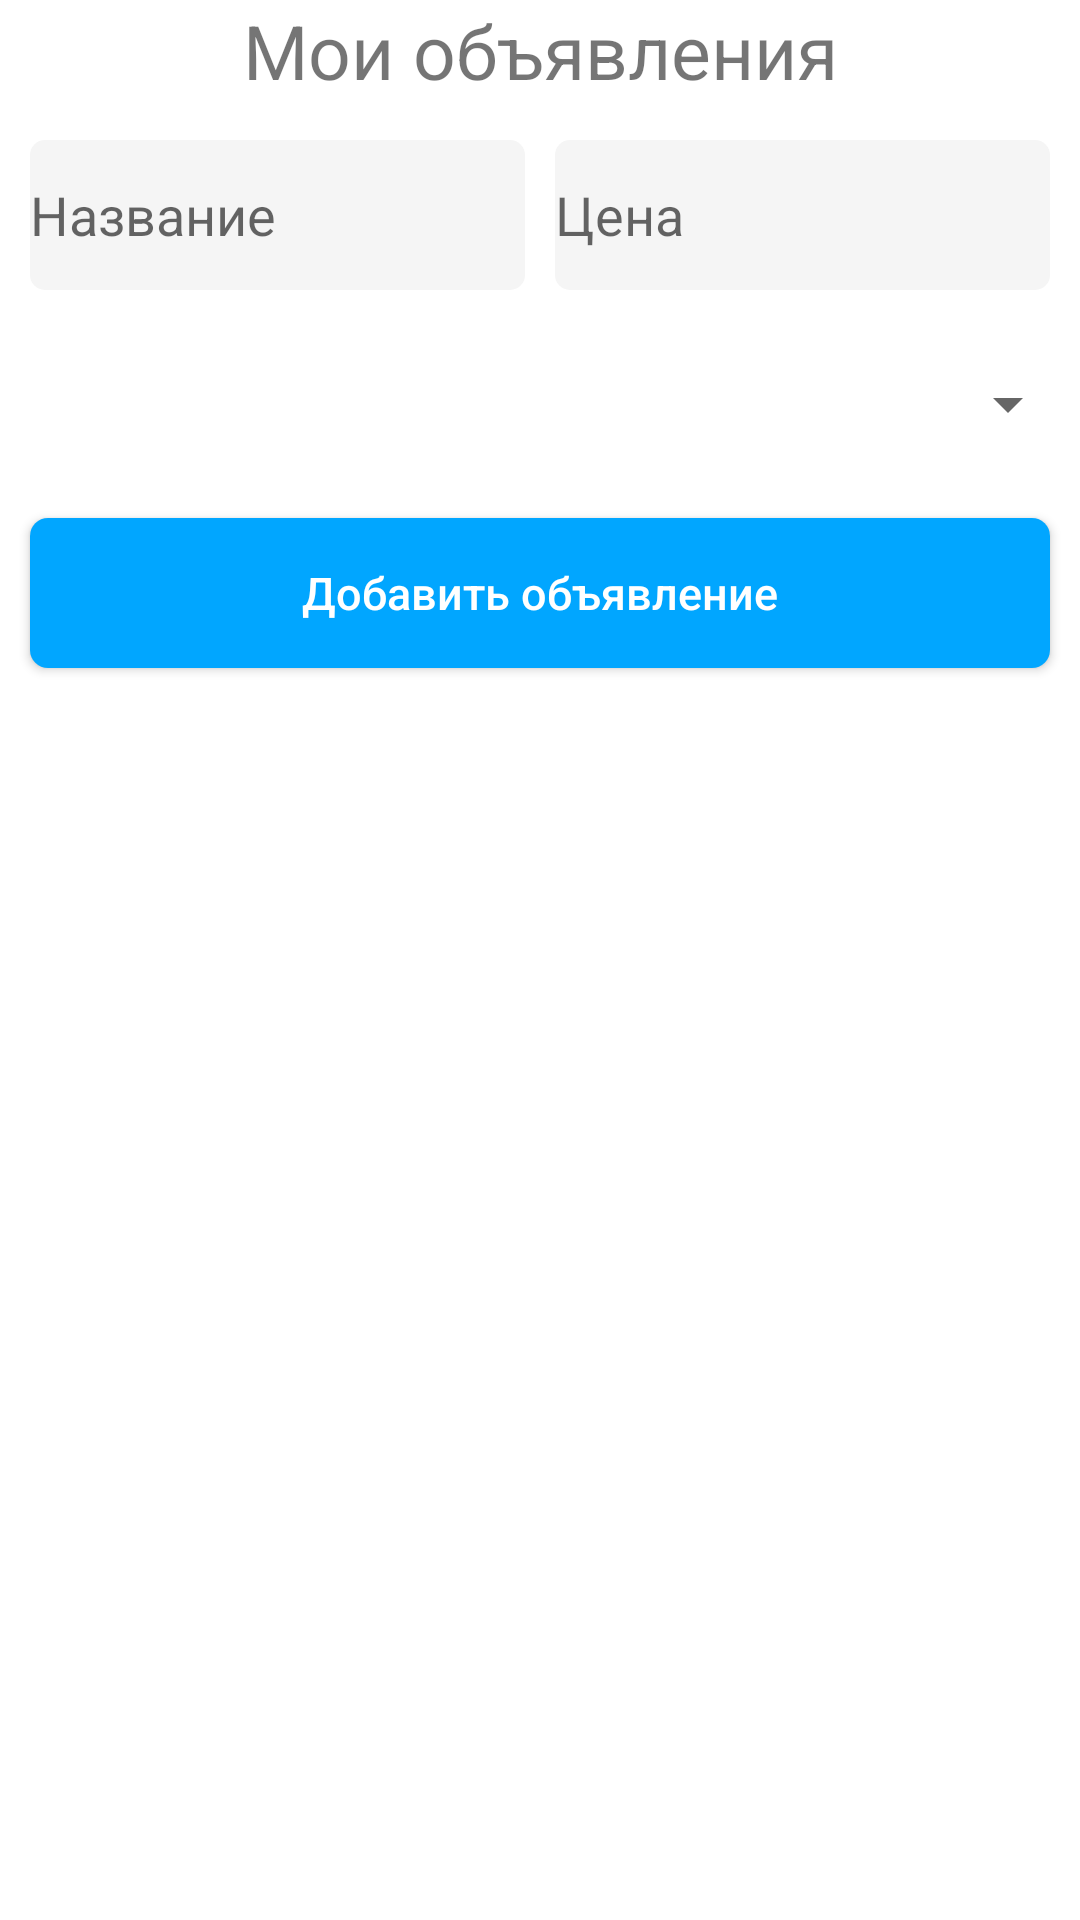

Produce the Android XML layout that renders to this screen, including the resource entries it uses.
<!-- AndroidManifest.xml: application theme Theme.Avito -->
<!-- res/layout/activity_my_announcement.xml -->
<?xml version="1.0" encoding="utf-8"?>
<androidx.constraintlayout.widget.ConstraintLayout xmlns:android="http://schemas.android.com/apk/res/android"
    xmlns:app="http://schemas.android.com/apk/res-auto"
    xmlns:tools="http://schemas.android.com/tools"
    android:layout_width="match_parent"
    android:layout_height="match_parent"
    tools:context=".MyAnnouncement">

    

    <TextView
        android:id="@+id/Header"
        android:layout_width="match_parent"
        android:layout_height="wrap_content"
        android:text="@string/strMyAnnouncements"
        android:textSize="25sp"
        android:textAlignment="center"
        app:layout_constraintStart_toStartOf="parent"
        app:layout_constraintTop_toTopOf="parent"
        app:layout_constraintEnd_toEndOf="parent"
        app:layout_constraintBottom_toTopOf="@id/etTitle"
        />

    <EditText
        android:id="@+id/etTitle"
        android:layout_width="0dp"
        android:layout_height="50dp"
        android:layout_marginStart="10dp"
        android:layout_marginTop="13dp"
        android:layout_marginEnd="5dp"
        android:layout_marginBottom="13dp"
        android:background="@drawable/textview_style"
        android:ems="10"
        android:hint="@string/strNazvanie"
        android:inputType="textPersonName"
        app:layout_constraintBottom_toTopOf="@id/sCategory"
        app:layout_constraintEnd_toStartOf="@id/etPrice"
        app:layout_constraintStart_toStartOf="parent"
        app:layout_constraintTop_toBottomOf="@id/Header"
        tools:ignore="TextContrastCheck"
        android:importantForAutofill="no" />

    <EditText
        android:id="@+id/etPrice"
        android:layout_width="0dp"
        android:layout_height="50dp"
        android:layout_marginStart="5dp"
        android:layout_marginTop="13dp"
        android:layout_marginEnd="10dp"
        android:layout_marginBottom="13dp"
        android:background="@drawable/textview_style"
        android:ems="10"
        android:hint="@string/strPrice"
        android:inputType="number"
        app:layout_constraintBottom_toTopOf="@id/sCategory"
        app:layout_constraintEnd_toEndOf="parent"
        app:layout_constraintStart_toEndOf="@id/etTitle"
        app:layout_constraintTop_toBottomOf="@id/Header"
        tools:ignore="TextContrastCheck"
        android:importantForAutofill="no" />

    <Spinner
        android:id="@+id/sCategory"
        android:layout_width="0dp"
        android:layout_height="50dp"
        android:ems="10"
        android:contentDescription="@string/description"
        android:layout_marginBottom="13dp"
        app:layout_constraintStart_toStartOf="parent"
        app:layout_constraintEnd_toEndOf="parent"
        app:layout_constraintTop_toBottomOf="@id/etTitle"
        app:layout_constraintBottom_toTopOf="@id/btnAdd"
        />

    <androidx.appcompat.widget.AppCompatButton
        android:id="@+id/btnAdd"
        android:layout_width="match_parent"
        android:layout_height="50dp"
        android:layout_marginLeft="10dp"
        android:layout_marginRight="10dp"
        android:layout_marginBottom="5dp"
        android:background="@drawable/button_style"
        android:text="@string/strAddAnnouncement"
        android:textAllCaps="false"
        android:textColor="@color/white"
        android:textSize="15sp"
        app:layout_constraintBottom_toTopOf="@id/tlAnnouncements"
        app:layout_constraintEnd_toEndOf="parent"
        app:layout_constraintStart_toStartOf="parent"
        app:layout_constraintTop_toBottomOf="@id/sCategory"
        tools:ignore="TextContrastCheck" />

    <TableLayout
        android:id="@+id/tlAnnouncements"
        android:layout_width="0dp"
        android:layout_height="0dp"
        app:layout_constraintBottom_toBottomOf="parent"
        app:layout_constraintEnd_toEndOf="parent"
        app:layout_constraintStart_toStartOf="parent"
        app:layout_constraintTop_toBottomOf="@id/btnAdd">

    </TableLayout>

</androidx.constraintlayout.widget.ConstraintLayout>
<!-- resources referenced by this layout -->
<resources>
  <color name="white">#FFFFFFFF</color>
  <!-- drawable button_style (drawable) -->
  <?xml version="1.0" encoding="utf-8"?>
  <shape xmlns:android="http://schemas.android.com/apk/res/android">
      <solid
          android:color="@color/avito"/>
      <corners
          android:radius="6dp"/>
  </shape>
  <!-- drawable textview_style (drawable) -->
  <?xml version="1.0" encoding="utf-8"?>
  <shape xmlns:android="http://schemas.android.com/apk/res/android">
      <solid
          android:color="@color/avito2"/>
      <corners
          android:radius="5dp"/>
  </shape>
  <string name="description">Категория</string>
  <string name="strAddAnnouncement">Добавить объявление</string>
  <string name="strMyAnnouncements">Мои объявления</string>
  <string name="strNazvanie">Название</string>
  <string name="strPrice">Цена</string>
  <style name="Theme.Avito" parent="Theme.MaterialComponents.DayNight.DarkActionBar">
          
          <item name="colorPrimary">@color/purple_500</item>
          <item name="colorPrimaryVariant">@color/purple_700</item>
          <item name="colorOnPrimary">@color/white</item>
          
          <item name="colorSecondary">@color/teal_200</item>
          <item name="colorSecondaryVariant">@color/teal_700</item>
          <item name="colorOnSecondary">@color/black</item>
          
          <item name="android:statusBarColor" tools:targetApi="l">?attr/colorPrimaryVariant</item>
          
      </style>
  <color name="avito">#01a6ff</color>
  <color name="avito2">#f5f5f5</color>
  <color name="purple_500">#FF6200EE</color>
  <color name="purple_700">#FF3700B3</color>
  <color name="teal_200">#FF03DAC5</color>
  <color name="teal_700">#FF018786</color>
  <color name="black">#FF000000</color>
</resources>
